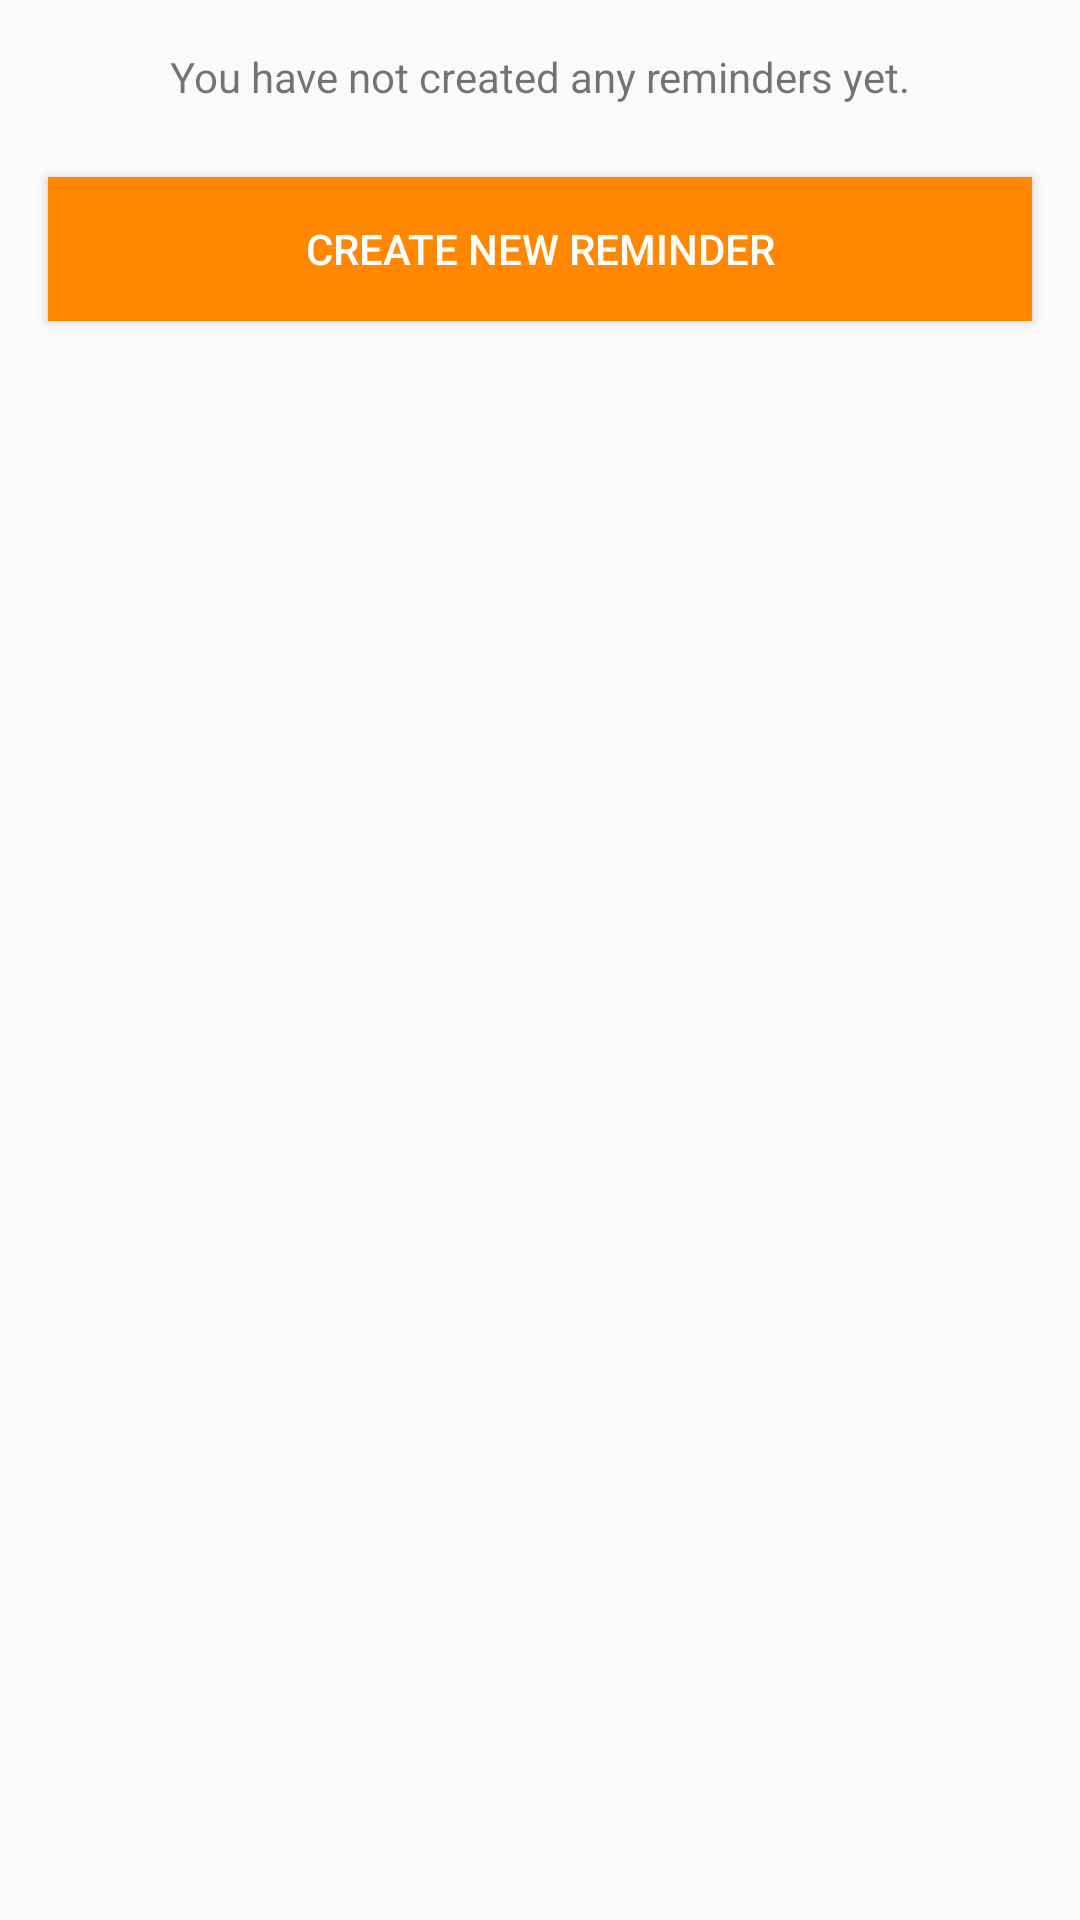

Produce the Android XML layout that renders to this screen, including the resource entries it uses.
<!-- AndroidManifest.xml: application theme AppTheme -->
<!-- res/layout/activity_reminders.xml -->
<?xml version="1.0" encoding="utf-8"?>
<LinearLayout xmlns:android="http://schemas.android.com/apk/res/android"
    xmlns:app="http://schemas.android.com/apk/res-auto"
    xmlns:tools="http://schemas.android.com/tools"
    android:layout_width="match_parent"
    android:layout_height="match_parent"
    tools:context=".RemindersActivity"
    android:orientation="vertical">

    <TextView
        android:layout_width="match_parent"
        android:layout_height="wrap_content"
        android:text="You have not created any reminders yet."
        android:textAlignment="center"
        android:padding="16dp" />

    <Button
        android:id="@+id/add_reminder_button"
        android:layout_width="match_parent"
        android:layout_height="wrap_content"
        android:background="@color/colorPrimaryDark"
        android:text="Create new reminder"
        android:textColor="@android:color/white"
        android:layout_marginStart="16dp"
        android:layout_marginEnd="16dp"
        android:layout_marginTop="8dp"/>

</LinearLayout>
<!-- resources referenced by this layout -->
<resources>
  <color name="colorPrimaryDark">#ff8800</color>
  <style name="AppTheme" parent="Theme.AppCompat.Light.DarkActionBar">
          
          <item name="colorPrimary">@color/colorPrimary</item>
          <item name="colorPrimaryDark">@color/colorPrimaryDark</item>
          <item name="colorAccent">@color/colorAccent</item>
          <item name="android:actionOverflowButtonStyle">@style/ActionButtonRefresh</item>
      </style>
  <color name="colorPrimary">#fda500</color>
  <color name="colorAccent">#FF4081</color>
  <style name="ActionButtonRefresh" parent="android:style/Widget.Holo.Light.ActionButton.Overflow">
          <item name="android:src">@drawable/baseline_refresh_white_24dp</item>
          <item name="android:background">?android:attr/actionBarItemBackground</item>
          <item name="android:contentDescription">"Refresh"</item>
      </style>
</resources>
